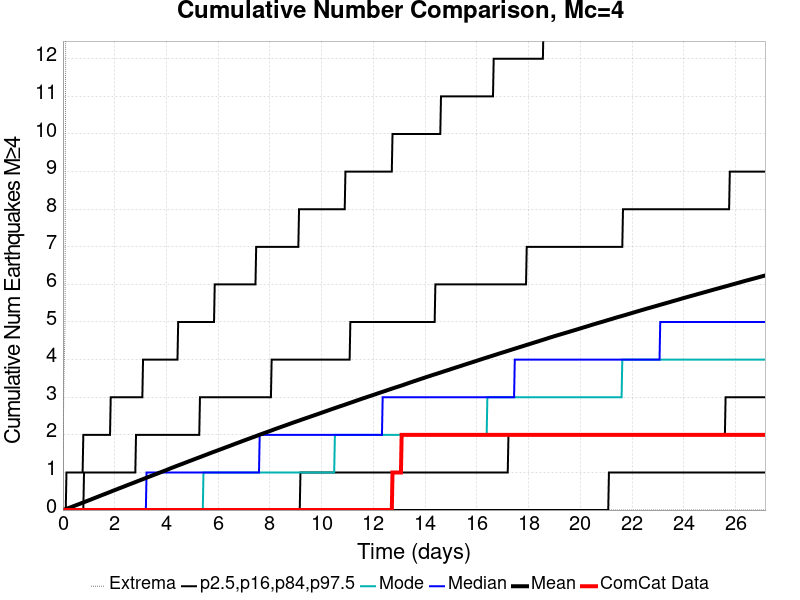

The table this chart was drawn from, first rows:
Time (days), ComCat Data, Simulation Mean, Simulation Median, Simulation Mode, Simulation Minimum, Simulation Maximum, 2.5 %-ile, 16 %-ile, 84 %-ile, 97.5 %-ile
0.0, 0.0, 0.0, 0.0, 0.0, 0.0, 0.0, 0.0, 0.0, 0.0, 0.0
0.02716, 0.0, 0.00577, 0.0, 0.0, 0.0, 3.0, 0.0, 0.0, 0.0, 0.0
0.05433, 0.0, 0.01203, 0.0, 0.0, 0.0, 4.0, 0.0, 0.0, 0.0, 0.0
0.08149, 0.0, 0.01837, 0.0, 0.0, 0.0, 5.0, 0.0, 0.0, 0.0, 0.0
0.1087, 0.0, 0.02549, 0.0, 0.0, 0.0, 14.0, 0.0, 0.0, 0.0, 0.0
0.1358, 0.0, 0.03228, 0.0, 0.0, 0.0, 32.0, 0.0, 0.0, 0.0, 1.0
0.163, 0.0, 0.03923, 0.0, 0.0, 0.0, 37.0, 0.0, 0.0, 0.0, 1.0
0.1902, 0.0, 0.04662, 0.0, 0.0, 0.0, 40.0, 0.0, 0.0, 0.0, 1.0
0.2173, 0.0, 0.05387, 0.0, 0.0, 0.0, 43.0, 0.0, 0.0, 0.0, 1.0
0.2445, 0.0, 0.06062, 0.0, 0.0, 0.0, 43.0, 0.0, 0.0, 0.0, 1.0
0.2716, 0.0, 0.06709, 0.0, 0.0, 0.0, 44.0, 0.0, 0.0, 0.0, 1.0
0.2988, 0.0, 0.07399, 0.0, 0.0, 0.0, 48.0, 0.0, 0.0, 0.0, 1.0
0.326, 0.0, 0.08066, 0.0, 0.0, 0.0, 53.0, 0.0, 0.0, 0.0, 1.0
0.3531, 0.0, 0.08756, 0.0, 0.0, 0.0, 53.0, 0.0, 0.0, 0.0, 1.0
0.3803, 0.0, 0.09493, 0.0, 0.0, 0.0, 54.0, 0.0, 0.0, 0.0, 1.0
0.4075, 0.0, 0.1022, 0.0, 0.0, 0.0, 56.0, 0.0, 0.0, 0.0, 1.0
0.4346, 0.0, 0.1097, 0.0, 0.0, 0.0, 57.0, 0.0, 0.0, 0.0, 1.0
0.4618, 0.0, 0.1166, 0.0, 0.0, 0.0, 59.0, 0.0, 0.0, 0.0, 1.0
0.489, 0.0, 0.1237, 0.0, 0.0, 0.0, 59.0, 0.0, 0.0, 0.0, 1.0
0.5161, 0.0, 0.1306, 0.0, 0.0, 0.0, 60.0, 0.0, 0.0, 0.0, 1.0
0.5433, 0.0, 0.1375, 0.0, 0.0, 0.0, 63.0, 0.0, 0.0, 0.0, 1.0
0.5705, 0.0, 0.1446, 0.0, 0.0, 0.0, 65.0, 0.0, 0.0, 0.0, 1.0
0.5976, 0.0, 0.1515, 0.0, 0.0, 0.0, 66.0, 0.0, 0.0, 0.0, 1.0
0.6248, 0.0, 0.1589, 0.0, 0.0, 0.0, 67.0, 0.0, 0.0, 0.0, 1.0
0.6519, 0.0, 0.1665, 0.0, 0.0, 0.0, 70.0, 0.0, 0.0, 0.0, 1.0
0.6791, 0.0, 0.174, 0.0, 0.0, 0.0, 70.0, 0.0, 0.0, 0.0, 1.0
0.7063, 0.0, 0.1811, 0.0, 0.0, 0.0, 70.0, 0.0, 0.0, 0.0, 1.0
0.7334, 0.0, 0.1883, 0.0, 0.0, 0.0, 71.0, 0.0, 0.0, 0.0, 1.0
0.7606, 0.0, 0.1953, 0.0, 0.0, 0.0, 71.0, 0.0, 0.0, 0.0, 1.0
0.7878, 0.0, 0.2026, 0.0, 0.0, 0.0, 74.0, 0.0, 0.0, 0.0, 2.0
0.8149, 0.0, 0.2101, 0.0, 0.0, 0.0, 76.0, 0.0, 0.0, 1.0, 2.0
0.8421, 0.0, 0.2173, 0.0, 0.0, 0.0, 79.0, 0.0, 0.0, 1.0, 2.0
0.8693, 0.0, 0.2245, 0.0, 0.0, 0.0, 80.0, 0.0, 0.0, 1.0, 2.0
0.8964, 0.0, 0.2317, 0.0, 0.0, 0.0, 80.0, 0.0, 0.0, 1.0, 2.0
0.9236, 0.0, 0.239, 0.0, 0.0, 0.0, 81.0, 0.0, 0.0, 1.0, 2.0
0.9508, 0.0, 0.246, 0.0, 0.0, 0.0, 83.0, 0.0, 0.0, 1.0, 2.0
0.9779, 0.0, 0.2532, 0.0, 0.0, 0.0, 83.0, 0.0, 0.0, 1.0, 2.0
1.005, 0.0, 0.2607, 0.0, 0.0, 0.0, 85.0, 0.0, 0.0, 1.0, 2.0
1.032, 0.0, 0.268, 0.0, 0.0, 0.0, 86.0, 0.0, 0.0, 1.0, 2.0
1.059, 0.0, 0.2751, 0.0, 0.0, 0.0, 87.0, 0.0, 0.0, 1.0, 2.0
1.087, 0.0, 0.2828, 0.0, 0.0, 0.0, 87.0, 0.0, 0.0, 1.0, 2.0
1.114, 0.0, 0.2898, 0.0, 0.0, 0.0, 87.0, 0.0, 0.0, 1.0, 2.0
1.141, 0.0, 0.2974, 0.0, 0.0, 0.0, 88.0, 0.0, 0.0, 1.0, 2.0
1.168, 0.0, 0.3049, 0.0, 0.0, 0.0, 89.0, 0.0, 0.0, 1.0, 2.0
1.195, 0.0, 0.3123, 0.0, 0.0, 0.0, 90.0, 0.0, 0.0, 1.0, 2.0
1.222, 0.0, 0.3193, 0.0, 0.0, 0.0, 91.0, 0.0, 0.0, 1.0, 2.0
1.25, 0.0, 0.3269, 0.0, 0.0, 0.0, 91.0, 0.0, 0.0, 1.0, 2.0
1.277, 0.0, 0.3342, 0.0, 0.0, 0.0, 92.0, 0.0, 0.0, 1.0, 2.0
1.304, 0.0, 0.3414, 0.0, 0.0, 0.0, 95.0, 0.0, 0.0, 1.0, 2.0
1.331, 0.0, 0.349, 0.0, 0.0, 0.0, 95.0, 0.0, 0.0, 1.0, 2.0
1.358, 0.0, 0.3564, 0.0, 0.0, 0.0, 99.0, 0.0, 0.0, 1.0, 2.0
1.385, 0.0, 0.3636, 0.0, 0.0, 0.0, 99.0, 0.0, 0.0, 1.0, 2.0
1.413, 0.0, 0.3709, 0.0, 0.0, 0.0, 99.0, 0.0, 0.0, 1.0, 2.0
1.44, 0.0, 0.3786, 0.0, 0.0, 0.0, 99.0, 0.0, 0.0, 1.0, 2.0
1.467, 0.0, 0.3864, 0.0, 0.0, 0.0, 100.0, 0.0, 0.0, 1.0, 2.0
1.494, 0.0, 0.3937, 0.0, 0.0, 0.0, 103.0, 0.0, 0.0, 1.0, 2.0
1.521, 0.0, 0.401, 0.0, 0.0, 0.0, 103.0, 0.0, 0.0, 1.0, 2.0
1.548, 0.0, 0.4084, 0.0, 0.0, 0.0, 103.0, 0.0, 0.0, 1.0, 2.0
1.576, 0.0, 0.4152, 0.0, 0.0, 0.0, 103.0, 0.0, 0.0, 1.0, 2.0
1.603, 0.0, 0.4222, 0.0, 0.0, 0.0, 103.0, 0.0, 0.0, 1.0, 2.0
... 940 more rows
